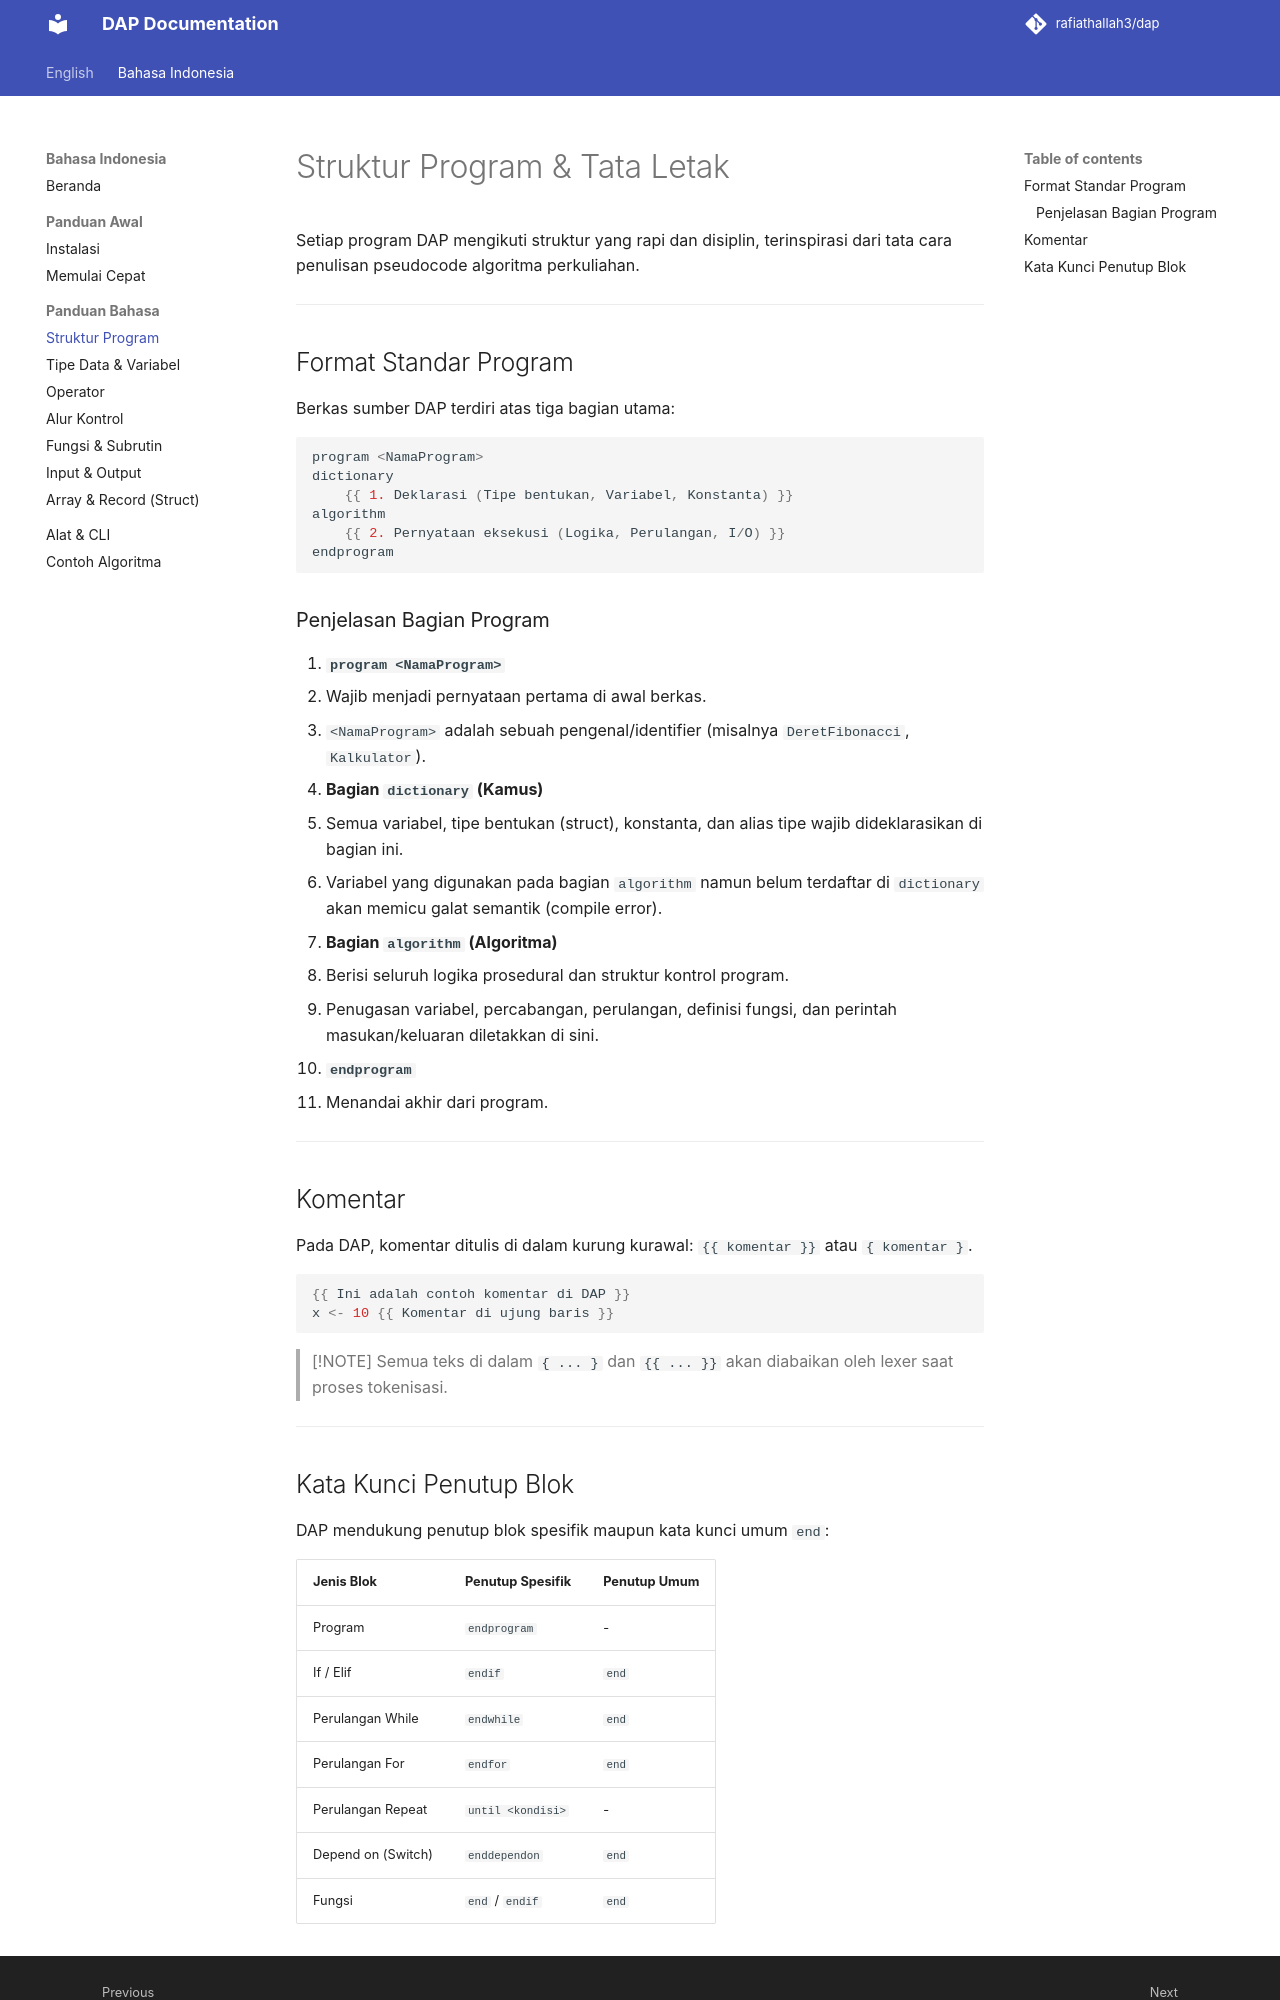

repository: rafiathallah3/dap · page: id/language/structure/index.html · generator: mkdocs

# Struktur Program & Tata Letak

Setiap program DAP mengikuti struktur yang rapi dan disiplin, terinspirasi dari tata cara penulisan pseudocode algoritma perkuliahan.

---

## Format Standar Program

Berkas sumber DAP terdiri atas tiga bagian utama:

```javascript
program <NamaProgram>
dictionary
    {{ 1. Deklarasi (Tipe bentukan, Variabel, Konstanta) }}
algorithm
    {{ 2. Pernyataan eksekusi (Logika, Perulangan, I/O) }}
endprogram
```

### Penjelasan Bagian Program

1. **`program <NamaProgram>`**
   - Wajib menjadi pernyataan pertama di awal berkas.
   - `<NamaProgram>` adalah sebuah pengenal/identifier (misalnya `DeretFibonacci`, `Kalkulator`).

2. **Bagian `dictionary` (Kamus)**
   - Semua variabel, tipe bentukan (struct), konstanta, dan alias tipe wajib dideklarasikan di bagian ini.
   - Variabel yang digunakan pada bagian `algorithm` namun belum terdaftar di `dictionary` akan memicu galat semantik (compile error).

3. **Bagian `algorithm` (Algoritma)**
   - Berisi seluruh logika prosedural dan struktur kontrol program.
   - Penugasan variabel, percabangan, perulangan, definisi fungsi, dan perintah masukan/keluaran diletakkan di sini.

4. **`endprogram`**
   - Menandai akhir dari program.

---

## Komentar

Pada DAP, komentar ditulis di dalam kurung kurawal: `{{ komentar }}` atau `{ komentar }`.

```javascript
{{ Ini adalah contoh komentar di DAP }}
x <- 10 {{ Komentar di ujung baris }}
```

> [!NOTE]
> Semua teks di dalam `{ ... }` dan `{{ ... }}` akan diabaikan oleh lexer saat proses tokenisasi.

---
